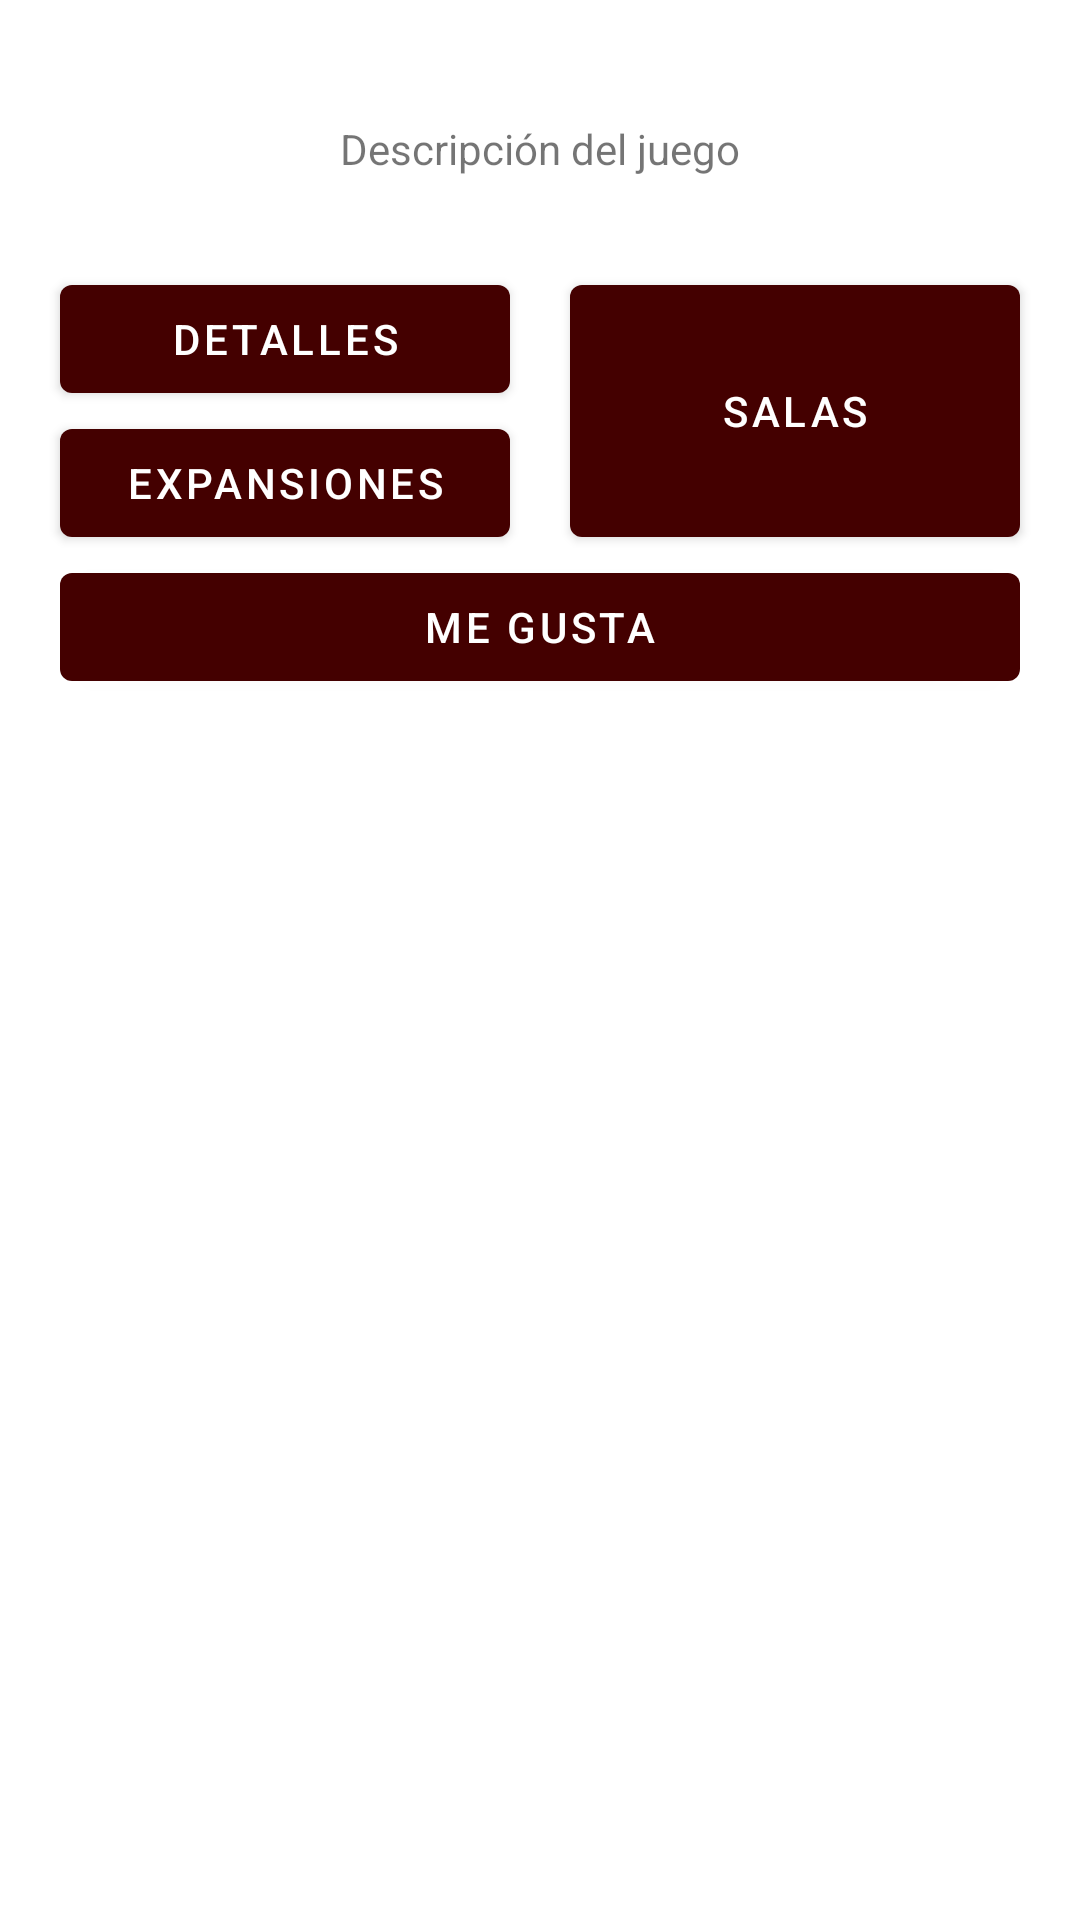

Produce the Android XML layout that renders to this screen, including the resource entries it uses.
<!-- AndroidManifest.xml: application theme Theme.BGB -->
<!-- res/layout/fragment_main_game.xml -->
<?xml version="1.0" encoding="utf-8"?>
<androidx.constraintlayout.widget.ConstraintLayout xmlns:android="http://schemas.android.com/apk/res/android"
    xmlns:app="http://schemas.android.com/apk/res-auto"
    xmlns:tools="http://schemas.android.com/tools"
    android:layout_width="match_parent"
    android:layout_height="match_parent"
    tools:context=".Fragments.GameFragments.MainGameFragment">

    <ImageView
        android:id="@+id/GameImage"
        android:layout_width="0dp"
        android:layout_height="wrap_content"
        android:layout_margin="20dp"
        android:contentDescription="@string/game_image"
        android:maxHeight="350dp"
        android:adjustViewBounds="true"
        app:layout_constraintEnd_toEndOf="parent"
        app:layout_constraintStart_toStartOf="parent"
        app:layout_constraintTop_toTopOf="parent"
        tools:src="@tools:sample/avatars" />

    <TextView
        android:id="@+id/GameDescription"
        android:layout_width="wrap_content"
        android:layout_height="wrap_content"
        android:layout_marginVertical="20dp"
        android:text="@string/game_description"
        android:paddingHorizontal="20dp"
        app:layout_constraintEnd_toEndOf="parent"
        app:layout_constraintStart_toStartOf="parent"
        app:layout_constraintTop_toBottomOf="@+id/GameImage" />

    <androidx.constraintlayout.widget.ConstraintLayout
        android:layout_width="match_parent"
        android:layout_height="0dp"
        android:layout_marginTop="20dp"
        app:layout_constraintBottom_toBottomOf="parent"
        app:layout_constraintStart_toStartOf="parent"
        app:layout_constraintTop_toBottomOf="@+id/GameDescription">

        <Button
            android:id="@+id/GameDetailsButton"
            android:layout_width="0dp"
            android:layout_height="wrap_content"
            android:text="@string/details_button_label"
            android:layout_marginTop="10dp"
            android:layout_marginLeft="@dimen/game_button_outer_margin"
            android:layout_marginRight="@dimen/game_button_inner_margin"
            app:layout_constraintEnd_toStartOf="@+id/guideline3"
            app:layout_constraintStart_toStartOf="parent"
            app:layout_constraintTop_toTopOf="parent" />

        <Button
            android:id="@+id/GameExpansionsButton"
            android:layout_width="0dp"
            android:layout_height="wrap_content"
            android:text="@string/expansions_button_label"
            android:layout_marginLeft="@dimen/game_button_outer_margin"
            android:layout_marginRight="@dimen/game_button_inner_margin"
            app:layout_constraintEnd_toStartOf="@+id/guideline3"
            app:layout_constraintStart_toStartOf="parent"
            app:layout_constraintTop_toBottomOf="@+id/GameDetailsButton" />

        <Button
            android:id="@+id/GameLikeButton"
            android:layout_width="0dp"
            android:layout_height="wrap_content"
            android:text="@string/like_button_label"
            android:layout_marginHorizontal="20dp"
            android:drawableLeft="@drawable/ic_baseline_star_outline_24"
            android:drawableTint="@color/white"
            app:layout_constraintEnd_toEndOf="parent"
            app:layout_constraintStart_toStartOf="parent"
            app:layout_constraintTop_toBottomOf="@+id/GameExpansionsButton" />

        <com.google.android.material.button.MaterialButton
            android:id="@+id/GameRoomsButton"
            android:layout_width="0dp"
            android:layout_height="0dp"
            android:layout_marginLeft="@dimen/game_button_inner_margin"
            android:layout_marginRight="@dimen/game_button_outer_margin"
            android:layout_marginTop="10dp"
            android:text="@string/rooms_button_label"
            app:icon="@drawable/ic_baseline_category_24"
            app:iconGravity="top"
            app:layout_constraintBottom_toTopOf="@+id/GameLikeButton"
            app:layout_constraintEnd_toEndOf="parent"
            app:layout_constraintHorizontal_bias="0.95"
            app:layout_constraintStart_toStartOf="@+id/guideline3"
            app:layout_constraintTop_toTopOf="parent"
            app:layout_constraintVertical_bias="0.0" />

        <androidx.constraintlayout.widget.Guideline
            android:id="@+id/guideline3"
            android:layout_width="wrap_content"
            android:layout_height="wrap_content"
            android:orientation="vertical"
            app:layout_constraintGuide_percent="0.5" />

    </androidx.constraintlayout.widget.ConstraintLayout>
</androidx.constraintlayout.widget.ConstraintLayout>
<!-- resources referenced by this layout -->
<resources>
  <color name="white">#FFFFFFFF</color>
  <dimen name="game_button_inner_margin">10dp</dimen>
  <dimen name="game_button_outer_margin">20dp</dimen>
  <string name="details_button_label">Detalles</string>
  <string name="expansions_button_label">Expansiones</string>
  <string name="game_description">Descripción del juego</string>
  <string name="game_image">Imagen del juego</string>
  <string name="like_button_label">Me gusta</string>
  <string name="rooms_button_label">Salas</string>
  <style name="Theme.BGB" parent="Theme.MaterialComponents.DayNight.NoActionBar">
          
          <item name="colorPrimary">@color/bgb_brown</item>
          <item name="colorPrimaryVariant">@color/bgb_brown_dark</item>
          <item name="colorOnPrimary">@color/white</item>
          
          <item name="colorSecondary">@color/teal_200</item>
          <item name="colorSecondaryVariant">@color/teal_700</item>
          <item name="colorOnSecondary">@color/black</item>
          
          <item name="android:statusBarColor" tools:targetApi="l">?attr/colorPrimaryVariant</item>
          
          <item name="actionOverflowButtonStyle">@style/OverflowButtonStyle</item>
      </style>
  <color name="bgb_brown">#440000</color>
  <color name="bgb_brown_dark">#250000</color>
  <color name="teal_200">#FF03DAC5</color>
  <color name="teal_700">#FF018786</color>
  <color name="black">#FF000000</color>
  <style name="OverflowButtonStyle" parent="Widget.AppCompat.ActionButton.Overflow">
          <item name="android:tint">@color/white</item>
      </style>
</resources>
